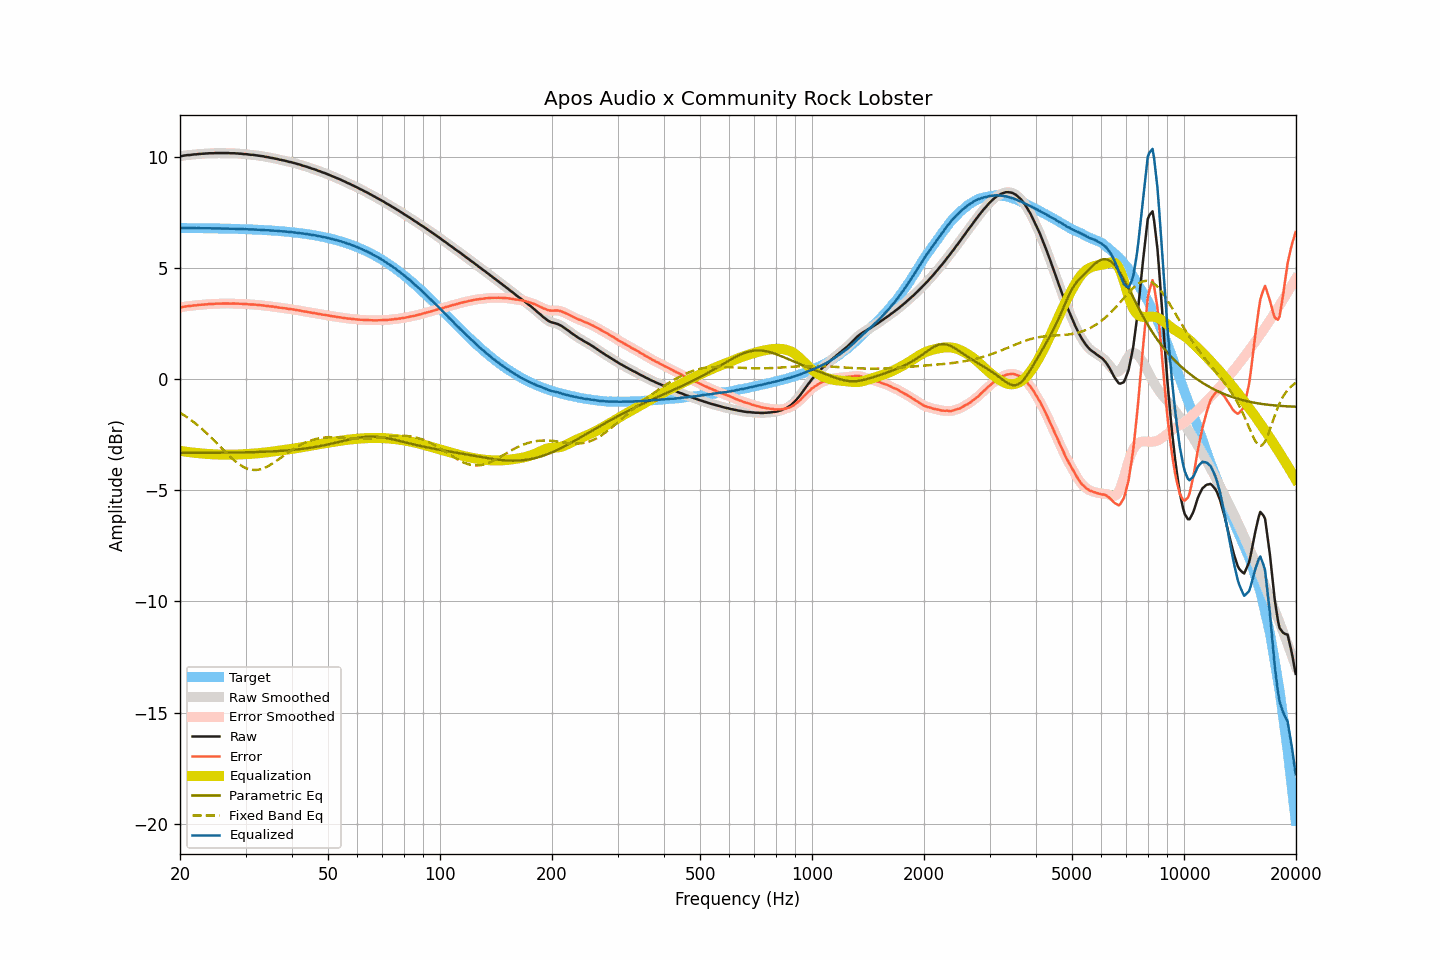

Values plotted in this chart, from the file beside it:
frequency, raw, smoothed, error, error_smoothed, equalization, parametric_eq, fixed_band_eq, equalized_raw, equalized_smoothed, target
20.00, 10.02, 10.02, 3.22, 3.22, -3.22, -3.32, -1.51, 6.79, 6.79, 6.80
20.20, 10.03, 10.03, 3.23, 3.23, -3.24, -3.32, -1.56, 6.79, 6.80, 6.80
20.40, 10.05, 10.05, 3.25, 3.25, -3.25, -3.32, -1.60, 6.80, 6.80, 6.80
20.61, 10.06, 10.06, 3.26, 3.26, -3.26, -3.32, -1.65, 6.80, 6.80, 6.80
20.81, 10.07, 10.07, 3.27, 3.27, -3.27, -3.32, -1.70, 6.80, 6.80, 6.79
21.02, 10.08, 10.07, 3.28, 3.28, -3.28, -3.32, -1.75, 6.80, 6.80, 6.79
21.23, 10.08, 10.08, 3.28, 3.29, -3.29, -3.32, -1.80, 6.79, 6.79, 6.79
21.44, 10.09, 10.09, 3.29, 3.30, -3.30, -3.32, -1.85, 6.79, 6.79, 6.79
21.66, 10.10, 10.10, 3.31, 3.30, -3.31, -3.31, -1.90, 6.79, 6.79, 6.79
21.87, 10.11, 10.10, 3.32, 3.31, -3.31, -3.31, -1.96, 6.79, 6.79, 6.79
22.09, 10.11, 10.11, 3.32, 3.32, -3.32, -3.31, -2.02, 6.79, 6.79, 6.79
22.31, 10.12, 10.12, 3.33, 3.33, -3.33, -3.31, -2.08, 6.79, 6.79, 6.79
22.54, 10.13, 10.12, 3.34, 3.34, -3.34, -3.31, -2.14, 6.79, 6.79, 6.79
22.76, 10.13, 10.13, 3.34, 3.34, -3.34, -3.31, -2.20, 6.79, 6.79, 6.79
22.99, 10.14, 10.14, 3.35, 3.35, -3.35, -3.31, -2.26, 6.79, 6.79, 6.79
23.22, 10.14, 10.14, 3.35, 3.35, -3.36, -3.31, -2.33, 6.78, 6.78, 6.79
23.45, 10.15, 10.15, 3.36, 3.36, -3.36, -3.31, -2.39, 6.79, 6.78, 6.78
23.69, 10.15, 10.15, 3.36, 3.37, -3.37, -3.31, -2.46, 6.78, 6.78, 6.78
23.92, 10.16, 10.16, 3.38, 3.37, -3.37, -3.31, -2.53, 6.79, 6.78, 6.78
24.16, 10.16, 10.16, 3.38, 3.37, -3.38, -3.31, -2.60, 6.78, 6.78, 6.78
24.40, 10.16, 10.16, 3.38, 3.38, -3.38, -3.31, -2.67, 6.78, 6.78, 6.78
24.65, 10.16, 10.16, 3.38, 3.38, -3.38, -3.31, -2.74, 6.77, 6.78, 6.78
24.89, 10.17, 10.16, 3.39, 3.39, -3.39, -3.31, -2.82, 6.78, 6.78, 6.78
25.14, 10.17, 10.17, 3.39, 3.39, -3.39, -3.31, -2.89, 6.78, 6.78, 6.78
25.39, 10.17, 10.17, 3.39, 3.39, -3.39, -3.31, -2.96, 6.77, 6.78, 6.77
25.65, 10.17, 10.17, 3.39, 3.39, -3.39, -3.31, -3.04, 6.77, 6.77, 6.77
25.91, 10.17, 10.17, 3.40, 3.40, -3.40, -3.31, -3.11, 6.77, 6.77, 6.77
26.16, 10.17, 10.17, 3.40, 3.40, -3.40, -3.31, -3.19, 6.77, 6.77, 6.77
26.43, 10.17, 10.17, 3.40, 3.40, -3.40, -3.31, -3.26, 6.77, 6.77, 6.77
26.69, 10.17, 10.17, 3.40, 3.40, -3.40, -3.31, -3.33, 6.77, 6.77, 6.77
26.96, 10.17, 10.16, 3.40, 3.40, -3.40, -3.31, -3.40, 6.77, 6.77, 6.77
27.23, 10.16, 10.16, 3.39, 3.40, -3.40, -3.30, -3.47, 6.76, 6.76, 6.76
27.50, 10.16, 10.16, 3.40, 3.40, -3.40, -3.30, -3.54, 6.76, 6.76, 6.76
27.77, 10.16, 10.16, 3.40, 3.40, -3.40, -3.30, -3.61, 6.76, 6.76, 6.76
28.05, 10.16, 10.16, 3.40, 3.40, -3.40, -3.30, -3.67, 6.76, 6.76, 6.76
28.33, 10.15, 10.15, 3.39, 3.40, -3.39, -3.30, -3.73, 6.75, 6.76, 6.76
28.62, 10.15, 10.15, 3.39, 3.39, -3.39, -3.30, -3.79, 6.76, 6.75, 6.75
28.90, 10.14, 10.14, 3.39, 3.39, -3.39, -3.30, -3.84, 6.75, 6.75, 6.75
29.19, 10.14, 10.13, 3.39, 3.39, -3.39, -3.30, -3.89, 6.75, 6.75, 6.75
29.48, 10.13, 10.13, 3.38, 3.38, -3.38, -3.30, -3.93, 6.75, 6.75, 6.75
29.78, 10.12, 10.12, 3.37, 3.38, -3.38, -3.29, -3.97, 6.74, 6.74, 6.74
30.08, 10.12, 10.11, 3.38, 3.37, -3.37, -3.29, -4.00, 6.74, 6.74, 6.74
30.38, 10.11, 10.11, 3.37, 3.37, -3.37, -3.29, -4.03, 6.74, 6.74, 6.74
30.68, 10.10, 10.10, 3.36, 3.36, -3.36, -3.29, -4.05, 6.73, 6.73, 6.74
30.99, 10.09, 10.09, 3.36, 3.36, -3.36, -3.29, -4.07, 6.73, 6.73, 6.73
31.30, 10.09, 10.08, 3.36, 3.35, -3.35, -3.29, -4.08, 6.73, 6.73, 6.73
31.61, 10.08, 10.08, 3.35, 3.35, -3.35, -3.28, -4.09, 6.73, 6.73, 6.73
31.93, 10.07, 10.07, 3.34, 3.35, -3.34, -3.28, -4.09, 6.72, 6.72, 6.72
32.24, 10.06, 10.06, 3.34, 3.34, -3.34, -3.28, -4.08, 6.72, 6.72, 6.72
32.57, 10.05, 10.05, 3.33, 3.33, -3.33, -3.28, -4.07, 6.72, 6.72, 6.72
32.89, 10.04, 10.04, 3.32, 3.33, -3.32, -3.27, -4.06, 6.71, 6.71, 6.71
33.22, 10.03, 10.03, 3.32, 3.32, -3.32, -3.27, -4.03, 6.71, 6.71, 6.71
33.55, 10.02, 10.01, 3.31, 3.31, -3.31, -3.27, -4.01, 6.71, 6.71, 6.70
33.89, 10.00, 10.00, 3.30, 3.30, -3.30, -3.27, -3.98, 6.70, 6.70, 6.70
34.23, 9.99, 9.99, 3.29, 3.29, -3.29, -3.26, -3.94, 6.70, 6.70, 6.70
34.57, 9.98, 9.97, 3.29, 3.28, -3.28, -3.26, -3.90, 6.69, 6.69, 6.69
34.92, 9.96, 9.96, 3.27, 3.27, -3.27, -3.26, -3.86, 6.68, 6.69, 6.69
35.27, 9.95, 9.95, 3.26, 3.26, -3.26, -3.25, -3.82, 6.68, 6.68, 6.68
35.62, 9.94, 9.93, 3.26, 3.26, -3.26, -3.25, -3.77, 6.68, 6.68, 6.68
35.97, 9.92, 9.92, 3.24, 3.25, -3.25, -3.24, -3.73, 6.67, 6.68, 6.67
... 635 more rows
